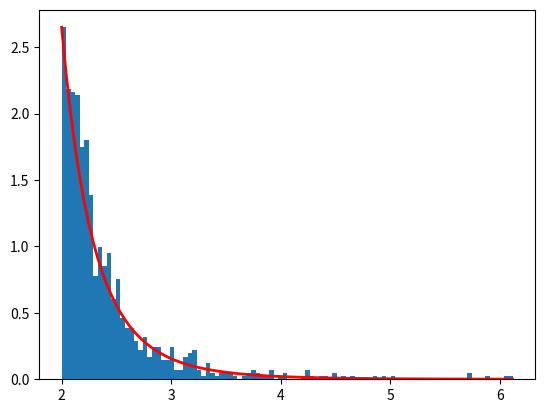

Generate this figure with matplotlib:
import numpy as np
import matplotlib.pyplot as plt
a, m = 6., 2.  # 分布の幅と、モードを指定
s = (np.random.pareto(a, 1000) + 1) * m
#  ヒストグラムを描画
count, bins, _ = plt.hist(s, 100, density=True)

# 線グラフの描画
fit = a * m ** a / bins ** (a + 1)
plt.plot(bins, max(count) * fit / max(fit), linewidth=2, color='r')
plt.show()
